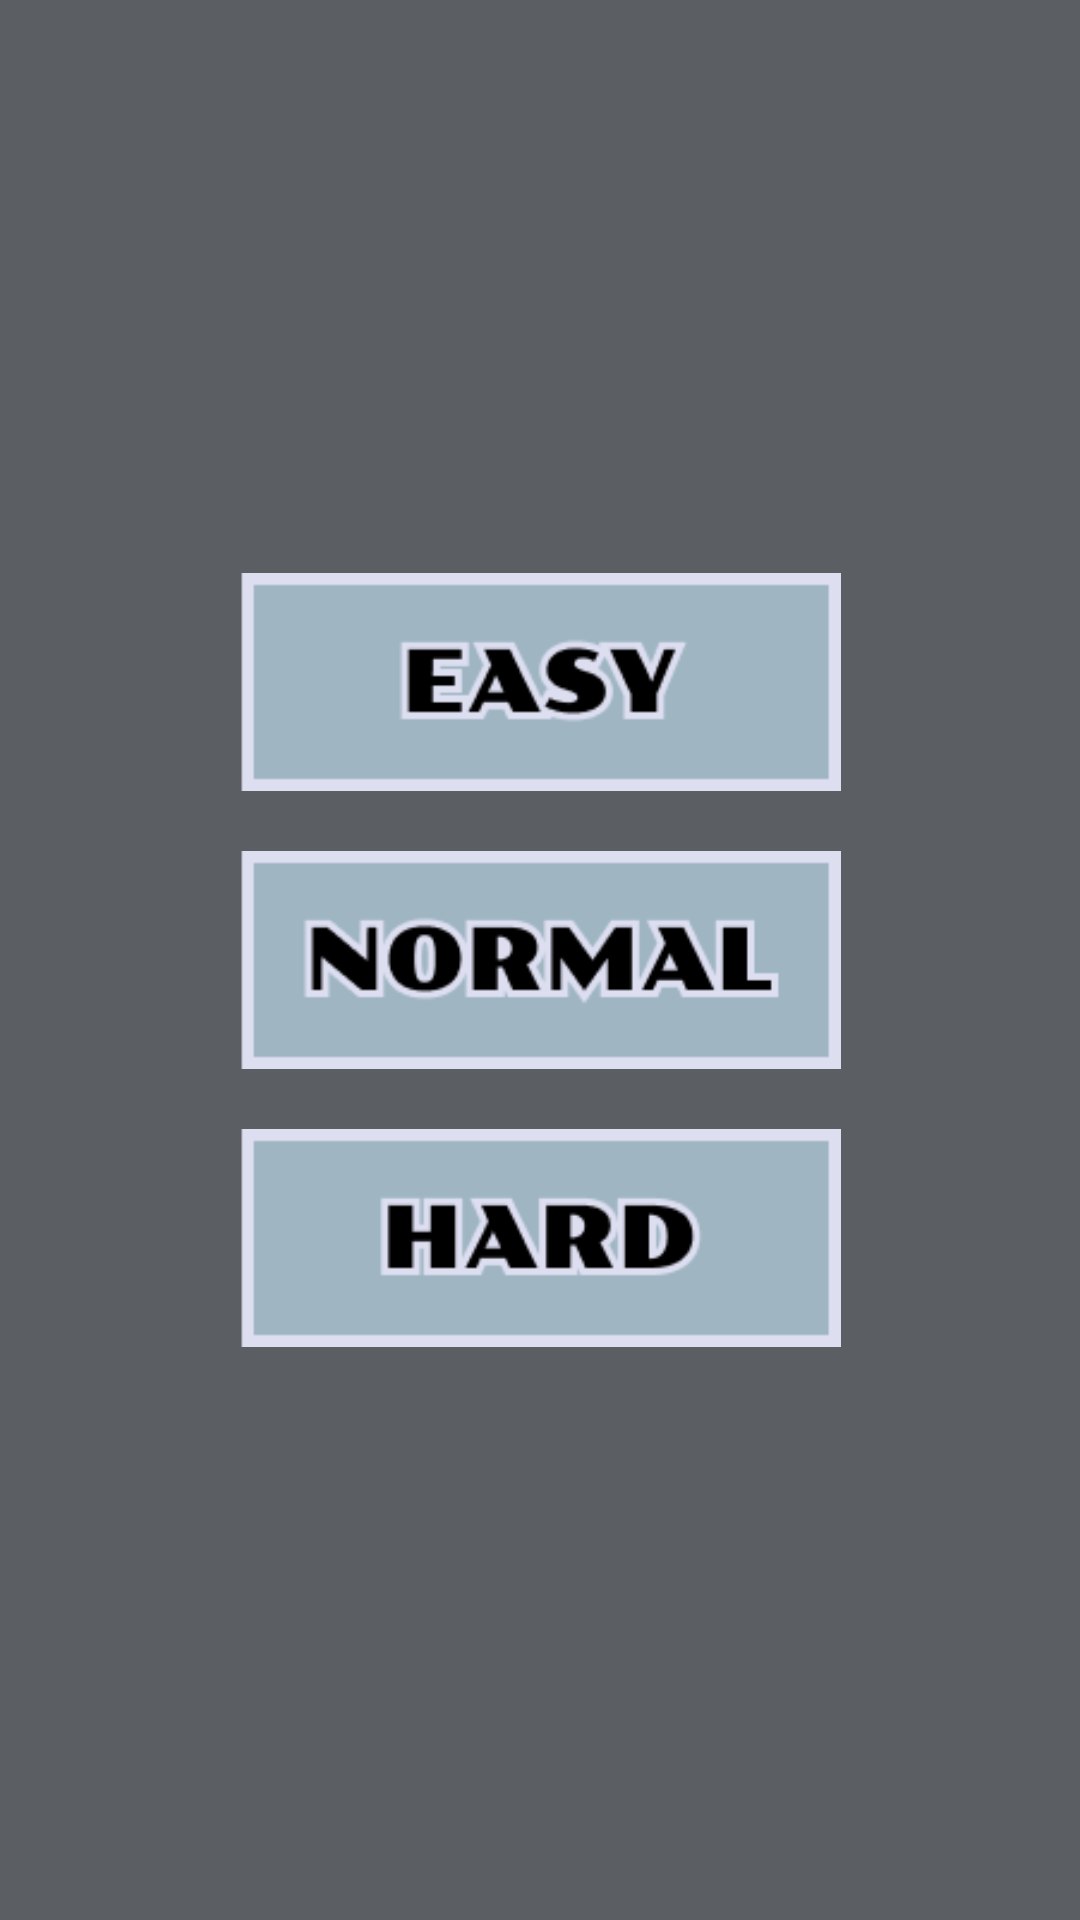

Reconstruct the res/layout file that produces this screen, plus the resources it refers to.
<!-- AndroidManifest.xml: application theme Theme.AircraftWar -->
<!-- res/layout/activity_difficulty_select.xml -->
<?xml version="1.0" encoding="utf-8"?>
<androidx.constraintlayout.widget.ConstraintLayout
    xmlns:android="http://schemas.android.com/apk/res/android"
    xmlns:app="http://schemas.android.com/apk/res-auto"
    android:layout_width="match_parent"
    android:layout_height="match_parent"
    android:background="#9FB5C2">

    
    <androidx.constraintlayout.widget.ConstraintLayout
        android:id="@+id/innerScreen"
        android:layout_width="0dp"
        android:layout_height="0dp"
        android:layout_margin="0mm"
        app:layout_constraintTop_toTopOf="parent"
        app:layout_constraintBottom_toBottomOf="parent"
        app:layout_constraintStart_toStartOf="parent"
        app:layout_constraintEnd_toEndOf="parent">

        
        <edu.hitsz.widget.FlowBackgroundView
            android:id="@+id/flowBackground"
            android:layout_width="0dp"
            android:layout_height="0dp"
            app:layout_constraintTop_toTopOf="parent"
            app:layout_constraintBottom_toBottomOf="parent"
            app:layout_constraintStart_toStartOf="parent"
            app:layout_constraintEnd_toEndOf="parent" />

        
        <View
            android:id="@+id/vBlurMask"
            android:layout_width="0dp"
            android:layout_height="0dp"
            android:background="#4D091622"
            app:layout_constraintTop_toTopOf="parent"
            app:layout_constraintBottom_toBottomOf="parent"
            app:layout_constraintStart_toStartOf="parent"
            app:layout_constraintEnd_toEndOf="parent" />

        
        <LinearLayout
            android:id="@+id/layoutDifficultyGroup"
            android:layout_width="0dp"
            android:layout_height="wrap_content"
            android:gravity="center_horizontal"
            android:orientation="vertical"
            app:layout_constraintStart_toStartOf="parent"
            app:layout_constraintEnd_toEndOf="parent"
            app:layout_constraintTop_toTopOf="parent"
            app:layout_constraintBottom_toBottomOf="parent"
            app:layout_constraintWidth_percent="0.56">

            <ImageView
                android:id="@+id/ivEasy"
                android:layout_width="match_parent"
                android:layout_height="wrap_content"
                android:adjustViewBounds="true"
                android:clickable="true"
                android:contentDescription="@null"
                android:focusable="true"
                android:src="@drawable/img_btn_easy" />

            <ImageView
                android:id="@+id/ivNormal"
                android:layout_width="match_parent"
                android:layout_height="wrap_content"
                android:layout_marginTop="20dp"
                android:adjustViewBounds="true"
                android:clickable="true"
                android:contentDescription="@null"
                android:focusable="true"
                android:src="@drawable/img_btn_normal" />

            <ImageView
                android:id="@+id/ivHard"
                android:layout_width="match_parent"
                android:layout_height="wrap_content"
                android:layout_marginTop="20dp"
                android:adjustViewBounds="true"
                android:clickable="true"
                android:contentDescription="@null"
                android:focusable="true"
                android:src="@drawable/img_btn_hard" />
        </LinearLayout>

    </androidx.constraintlayout.widget.ConstraintLayout>

</androidx.constraintlayout.widget.ConstraintLayout>
<!-- resources referenced by this layout -->
<resources>
  <!-- drawable img_btn_easy: png bitmap (drawable, 2767 bytes) -->
  <!-- drawable img_btn_hard: png bitmap (drawable, 2559 bytes) -->
  <!-- drawable img_btn_normal: png bitmap (drawable, 3748 bytes) -->
</resources>
